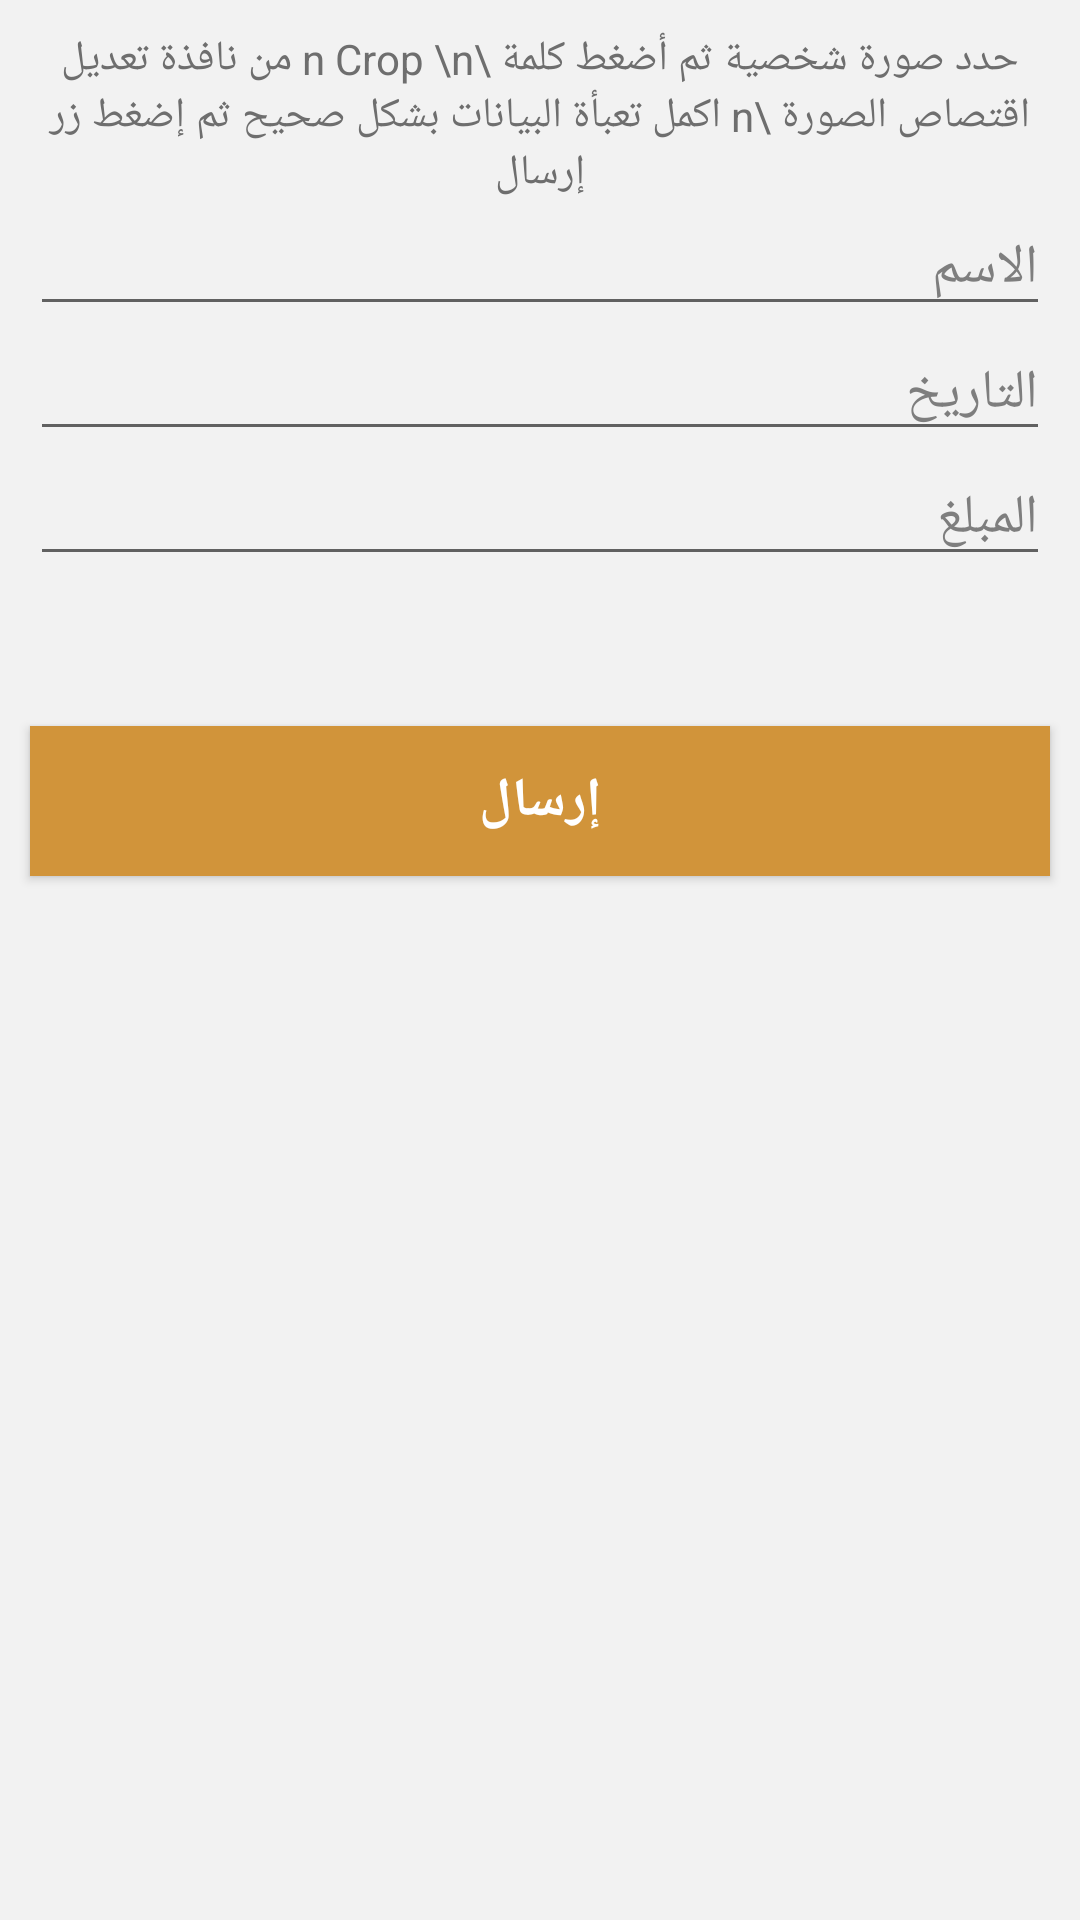

Reconstruct the res/layout file that produces this screen, plus the resources it refers to.
<!-- AndroidManifest.xml: application theme Theme.MyApplication_mysqldatashow -->
<!-- res/layout/activity_registration.xml -->
<?xml version="1.0" encoding="utf-8"?>
<LinearLayout xmlns:android="http://schemas.android.com/apk/res/android"
    xmlns:tools="http://schemas.android.com/tools"
    android:layout_width="match_parent"
    android:layout_height="match_parent"
    android:background="#f2f2f2"
    android:orientation="vertical"
    tools:context=".Registration"
    android:textAlignment="gravity">

    <ScrollView
        android:layout_width="match_parent"
        android:layout_height="match_parent">

        <LinearLayout
            android:layout_width="match_parent"
            android:layout_height="wrap_content"
            android:orientation="vertical">

            <LinearLayout
                android:layout_width="match_parent"
                android:layout_height="match_parent"
                android:layout_weight="1"
                android:gravity="top|center_horizontal"
                android:orientation="vertical"
                android:padding="10dp">

                <TextView
                    android:layout_width="match_parent"
                    android:layout_height="wrap_content"
                    android:gravity="center"
                    android:text="حدد صورة شخصية ثم أضغط كلمة \n Crop \n من نافذة تعديل اقتصاص الصورة \n اكمل تعبأة البيانات بشكل صحيح ثم إضغط زر إرسال"
                    android:textColor="#6e6e6e"
                    android:textSize="14sp" />


                <EditText
                    android:id="@+id/ETXT_UserName"
                    android:layout_width="match_parent"
                    android:layout_height="wrap_content"
                    android:layout_gravity="right"
                    android:ems="1"
                    android:hint="الاسم"
                    android:inputType="textPersonName"
                    android:maxLength="20"
                    android:textColor="#000"
                    android:textColorHint="#7e7e7e" />


                <EditText
                    android:id="@+id/ETXT_Email"
                    android:layout_width="match_parent"
                    android:layout_height="wrap_content"
                    android:layout_gravity="right"
                    android:ems="2"
                    android:hint="التاريخ"
                    android:inputType="textEmailAddress"
                    android:maxLength="100"
                    android:textColor="#000"
                    android:textColorHint="#7e7e7e" />


                <EditText
                    android:id="@+id/ETXT_Pass"
                    android:layout_width="match_parent"
                    android:layout_height="wrap_content"
                    android:layout_gravity="right"
                    android:ems="3"
                    android:gravity="right"
                    android:hint="المبلغ"
                    android:inputType="textPassword"
                    android:maxLength="50"
                    android:textColor="#000"
                    android:textColorHint="#7e7e7e" />



            </LinearLayout>

            <LinearLayout
                android:id="@+id/Ly_Reg_BPUser"
                android:layout_width="match_parent"
                android:layout_height="match_parent"
                android:layout_marginTop="10dp"
                android:layout_weight="1"
                android:gravity="top|center_horizontal"
                android:orientation="vertical"
                android:padding="10dp">



            </LinearLayout>

            <Button
                android:id="@+id/btn_Reg"
                android:layout_width="match_parent"
                android:layout_height="50sp"
                android:layout_marginBottom="20dp"
                android:layout_marginLeft="10dp"
                android:layout_marginRight="10dp"
                android:layout_marginTop="10dp"
                android:layout_weight="0"
                android:background="#d1943a"
                android:gravity="center"
                android:padding="10dp"
                android:text="إرسال"
                android:textColor="#FFF"
                android:textSize="18dp"
                android:textStyle="bold" />




        </LinearLayout>
    </ScrollView>

</LinearLayout>
<!-- resources referenced by this layout -->
<resources>
  <style name="Theme.MyApplication_mysqldatashow" parent="Theme.MaterialComponents.DayNight">
          
          <item name="colorPrimary">@color/teal_700</item>
  
          
  
          
          
      </style>
  <color name="teal_700">#FF018786</color>
</resources>
